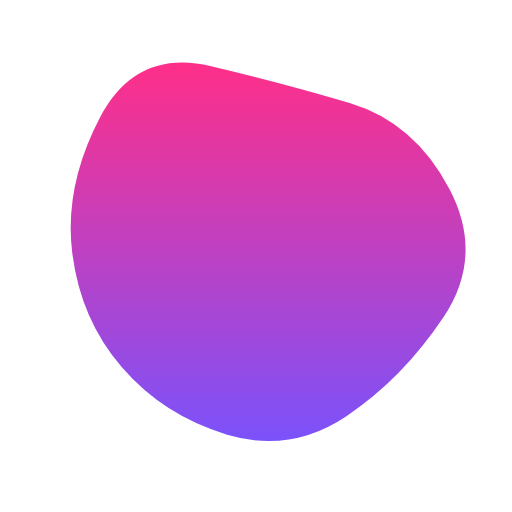
t = 0.00 s
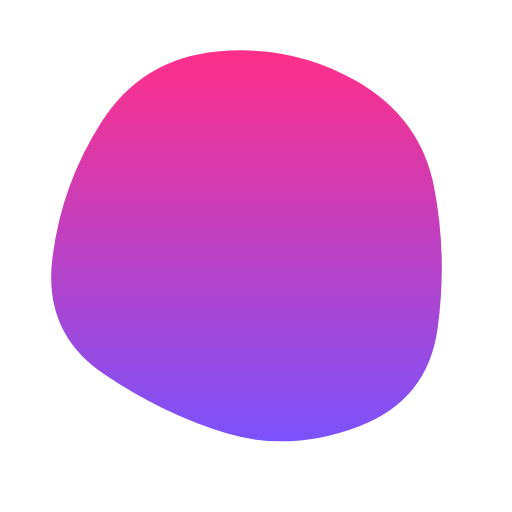
t = 1.88 s
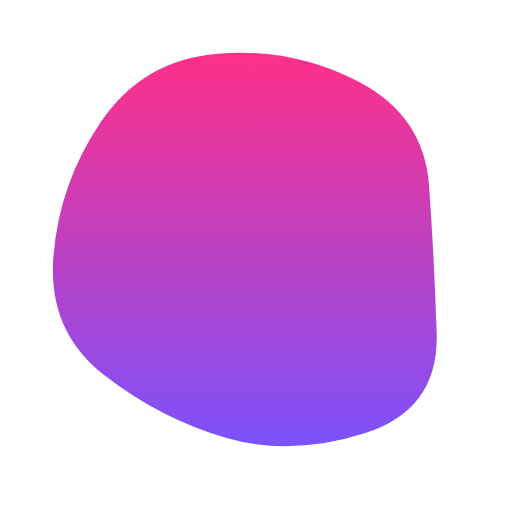
t = 3.13 s
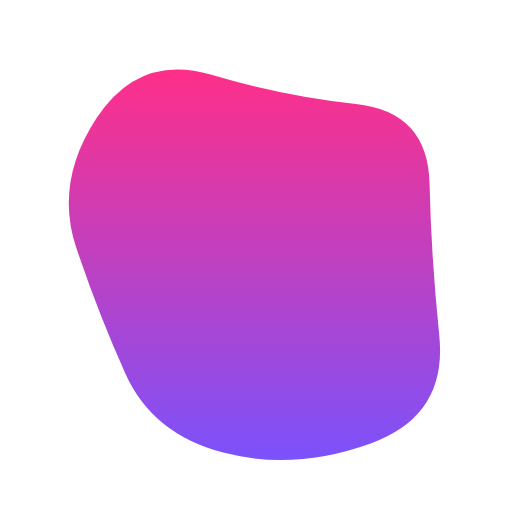
t = 5.00 s
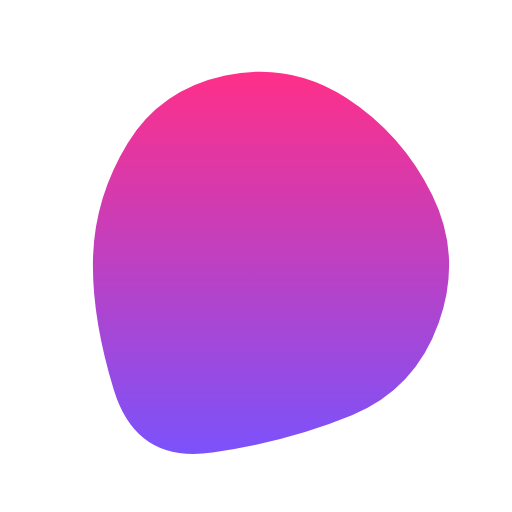
t = 6.88 s
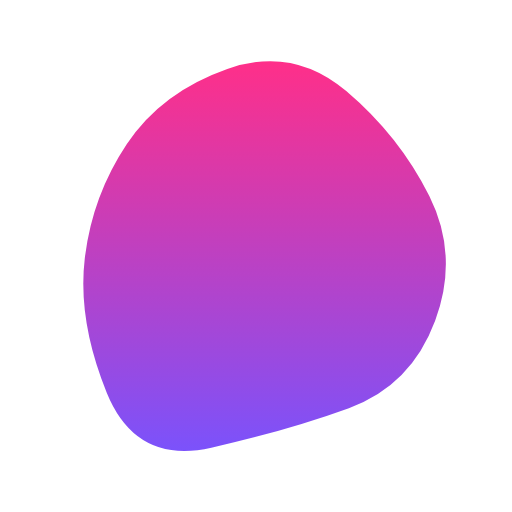
t = 8.13 s

The animated SVG that drew these frames (rendered in a browser with its animation timeline set to each time). Animation: 1 SMIL element (animate=1); frames cover the first 8.12 s, repeats indefinitely.

<svg version="1.1" xmlns="http://www.w3.org/2000/svg" viewBox="0 0 500 500" width="100%" id="blobSvg" style="opacity: 1;" filter="blur(0px)">                        <defs>                        <linearGradient id="gradient" x1="0%" y1="0%" x2="0%" y2="100%">                            <stop offset="0%" style="stop-color: rgb(255, 47, 137);"></stop>                            <stop offset="100%" style="stop-color: rgb(123, 82, 251);"></stop>                        </linearGradient>                        </defs>                                            <path id="blob" fill="url(#gradient)" style="opacity: 1;"><animate attributeName="d" dur="25000ms" repeatCount="indefinite" values="M433.0232,309.9192Q393.01281,369.83841,338.3352,406.40881Q283.6576,442.97921,221.7752,424.49281Q159.8928,406.0064,119.2384,358.9864Q78.584,311.9664,70.5304,246.7752Q62.4768,181.584,97.7552,114.4464Q133.0336,47.3088,206.208,64.61119Q279.3824,81.91359,342.208,100.8192Q405.0336,119.7248,439.0336,184.8624Q473.0336,250,433.0232,309.9192Z;M425.57934,323.79599Q426.22734,397.59197,355.10104,419.41516Q283.97474,441.23834,222.29242,423.00907Q160.6101,404.77979,95.49644,367.33031Q30.38277,329.88083,44.58128,255.13536Q58.77979,180.3899,99.7419,120.41159Q140.70401,60.43329,214.57221,45.49287Q288.44042,30.55246,350.61367,72.29792Q412.78692,114.04339,418.85914,182.0217Q424.93135,250,425.57934,323.79599Z;M429,328Q437,406,362,433Q287,460,218,442Q149,424,122.5,365Q96,306,74.5,242Q53,178,94.5,115Q136,52,206.5,73Q277,94,347.5,101.5Q418,109,419.5,179.5Q421,250,429,328Z;M428.39652,310.63781Q395.12039,371.27562,337.58607,396.3189Q280.05174,421.36219,204.00896,441.94775Q127.96619,462.5333,107.32787,385.81839Q86.68955,309.10348,96.33581,253.18955Q105.98207,197.27562,134.68904,148.26665Q163.396,99.25769,224.43929,74.05174Q285.48258,48.8458,334.83632,93.40548Q384.19006,137.96516,422.93135,193.98258Q461.67264,250,428.39652,310.63781Z;M414.53769,321.38989Q420.37096,392.77979,350.00938,405.59743Q279.64779,418.41507,213.62261,422.99375Q147.59743,427.57242,94.94338,376.434Q42.28934,325.29559,42.19191,249.67298Q42.09448,174.05036,91.48437,117.78308Q140.87426,61.5158,214.61636,47.15422Q288.35846,32.79263,348.05974,75.5158Q407.76103,118.23897,408.23272,184.11949Q408.70441,250,414.53769,321.38989Z;M453.57191,328.53752Q437.08754,407.07503,364.57816,448.74386Q292.06878,490.41269,219.55628,459.1657Q147.04377,427.91871,108.99375,371.46874Q70.94372,315.01876,56.52814,244.52814Q42.11255,174.03752,86.02814,107.96874Q129.94372,41.89995,209.98749,31.84993Q290.03126,21.79991,346.01876,71.89683Q402.00625,121.99375,436.03126,185.99687Q470.05628,250,453.57191,328.53752Z;M443.46373,322.92581Q424.06453,395.85162,352.29275,408.54192Q280.52096,421.23222,209.43547,432.55323Q138.34998,443.87423,108.93547,378.01696Q79.52096,312.15968,50.50966,239.62741Q21.49835,167.09515,80.22256,112.52096Q138.94677,57.94677,211.78709,57.03792Q284.62741,56.12906,342.97339,89.43146Q401.31936,122.73387,432.09114,186.36693Q462.86293,250,443.46373,322.92581Z;M402.96858,305.89372Q383.43068,361.78743,330.92976,387.4658Q278.42884,413.14418,202.60721,438.39372Q126.78558,463.64325,93.53789,391.42791Q60.29021,319.21257,78.64603,256.64233Q97.00185,194.07209,128.64418,144.10813Q160.28651,94.14418,219.21534,92.06839Q278.14418,89.9926,343.5342,103.10536Q408.92421,116.21812,415.71534,183.10906Q422.50647,250,402.96858,305.89372Z;M419.06254,317.79517Q411.11118,385.59033,349.66843,425.59894Q288.22568,465.60755,228.34547,428.45831Q168.46526,391.30906,120.24124,353.19622Q72.01722,315.08338,69.86103,249.40801Q67.70483,183.73263,103.47221,120.73263Q139.23958,57.73263,215.36631,36.75347Q291.49305,15.77432,346.41495,69.35242Q401.33686,122.93051,414.17538,186.46526Q427.0139,250,419.06254,317.79517Z;M404.21696,312.89783Q400.5999,375.79567,344.18719,420.60848Q287.77447,465.42129,222.25959,438.51488Q156.7447,411.60848,114.36806,363.06382Q71.99143,314.51917,65.98083,247.80853Q59.97023,181.09788,105.72982,130.10217Q151.4894,79.10645,216.18088,77.25959Q280.87235,75.41272,335.88295,103.82341Q390.89355,132.2341,399.36378,191.11705Q407.83401,250,404.21696,312.89783Z;M433.0232,309.9192Q393.01281,369.83841,338.3352,406.40881Q283.6576,442.97921,221.7752,424.49281Q159.8928,406.0064,119.2384,358.9864Q78.584,311.9664,70.5304,246.7752Q62.4768,181.584,97.7552,114.4464Q133.0336,47.3088,206.208,64.61119Q279.3824,81.91359,342.208,100.8192Q405.0336,119.7248,439.0336,184.8624Q473.0336,250,433.0232,309.9192Z"></animate></path></svg>